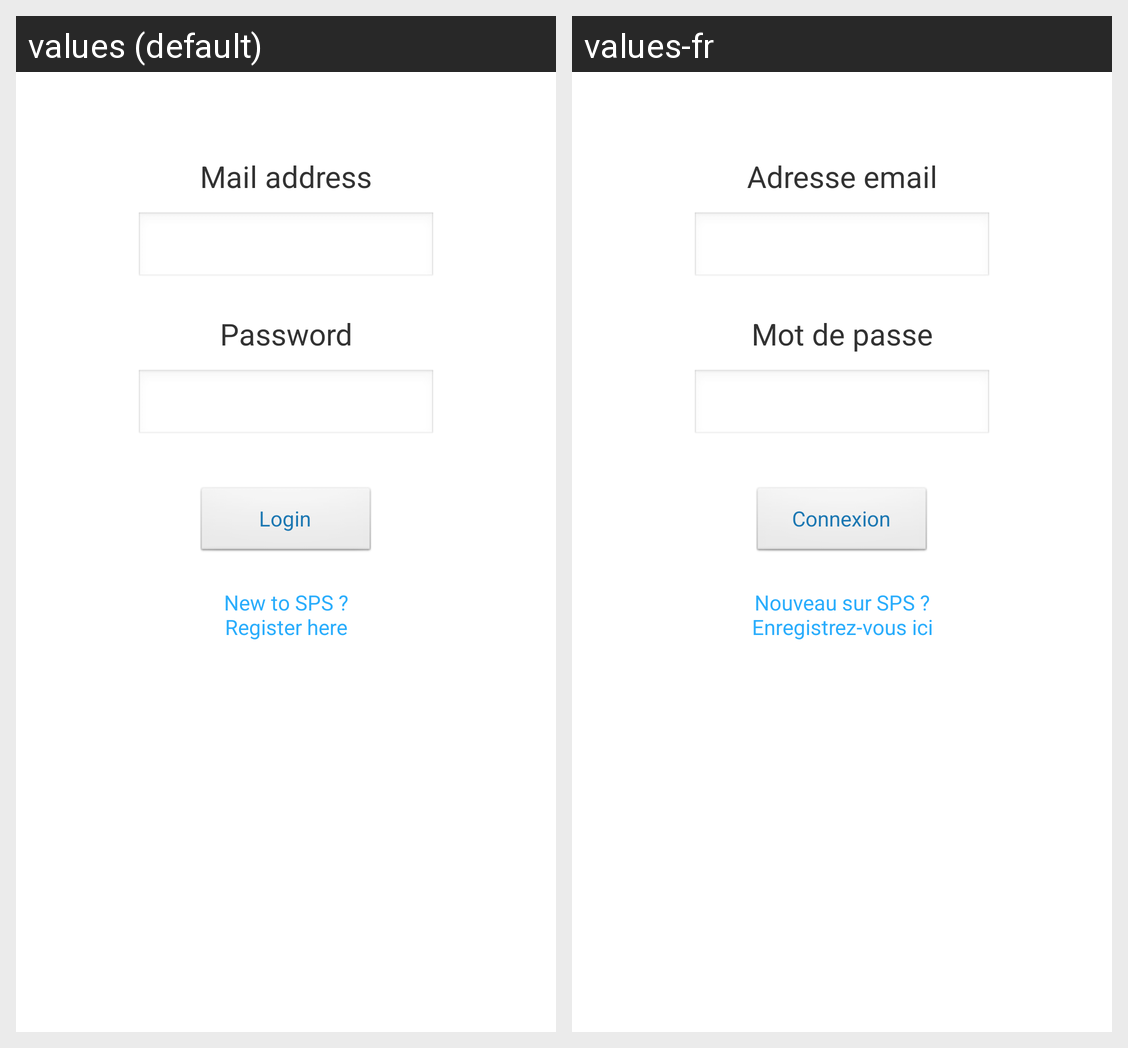

For this localized Android screen grid, give each drawn string resource with its value in every locale shown.
Android screen res/layout/login_screen.xml rendered under 2 locales, left to right: values (default), values-fr. Device: Nexus 5 (rendered at 1080×1920; each locale shown at half size, 540×960, under a caption strip naming it); theme NoTitleTheme.
Strings drawn on this screen, with the default value and each locale's value (text and hints the layout hard-codes, and strings that could not be matched under every locale, appear in the picture but are not listed):

login_email_header
  values: Mail address
  values-fr: Adresse email

login_password_header
  values: Password
  values-fr: Mot de passe

login_button
  values: Login
  values-fr: Connexion

login_register
  values: New to SPS ?
      Register here
  values-fr: Nouveau sur SPS ?
      Enregistrez-vous ici
